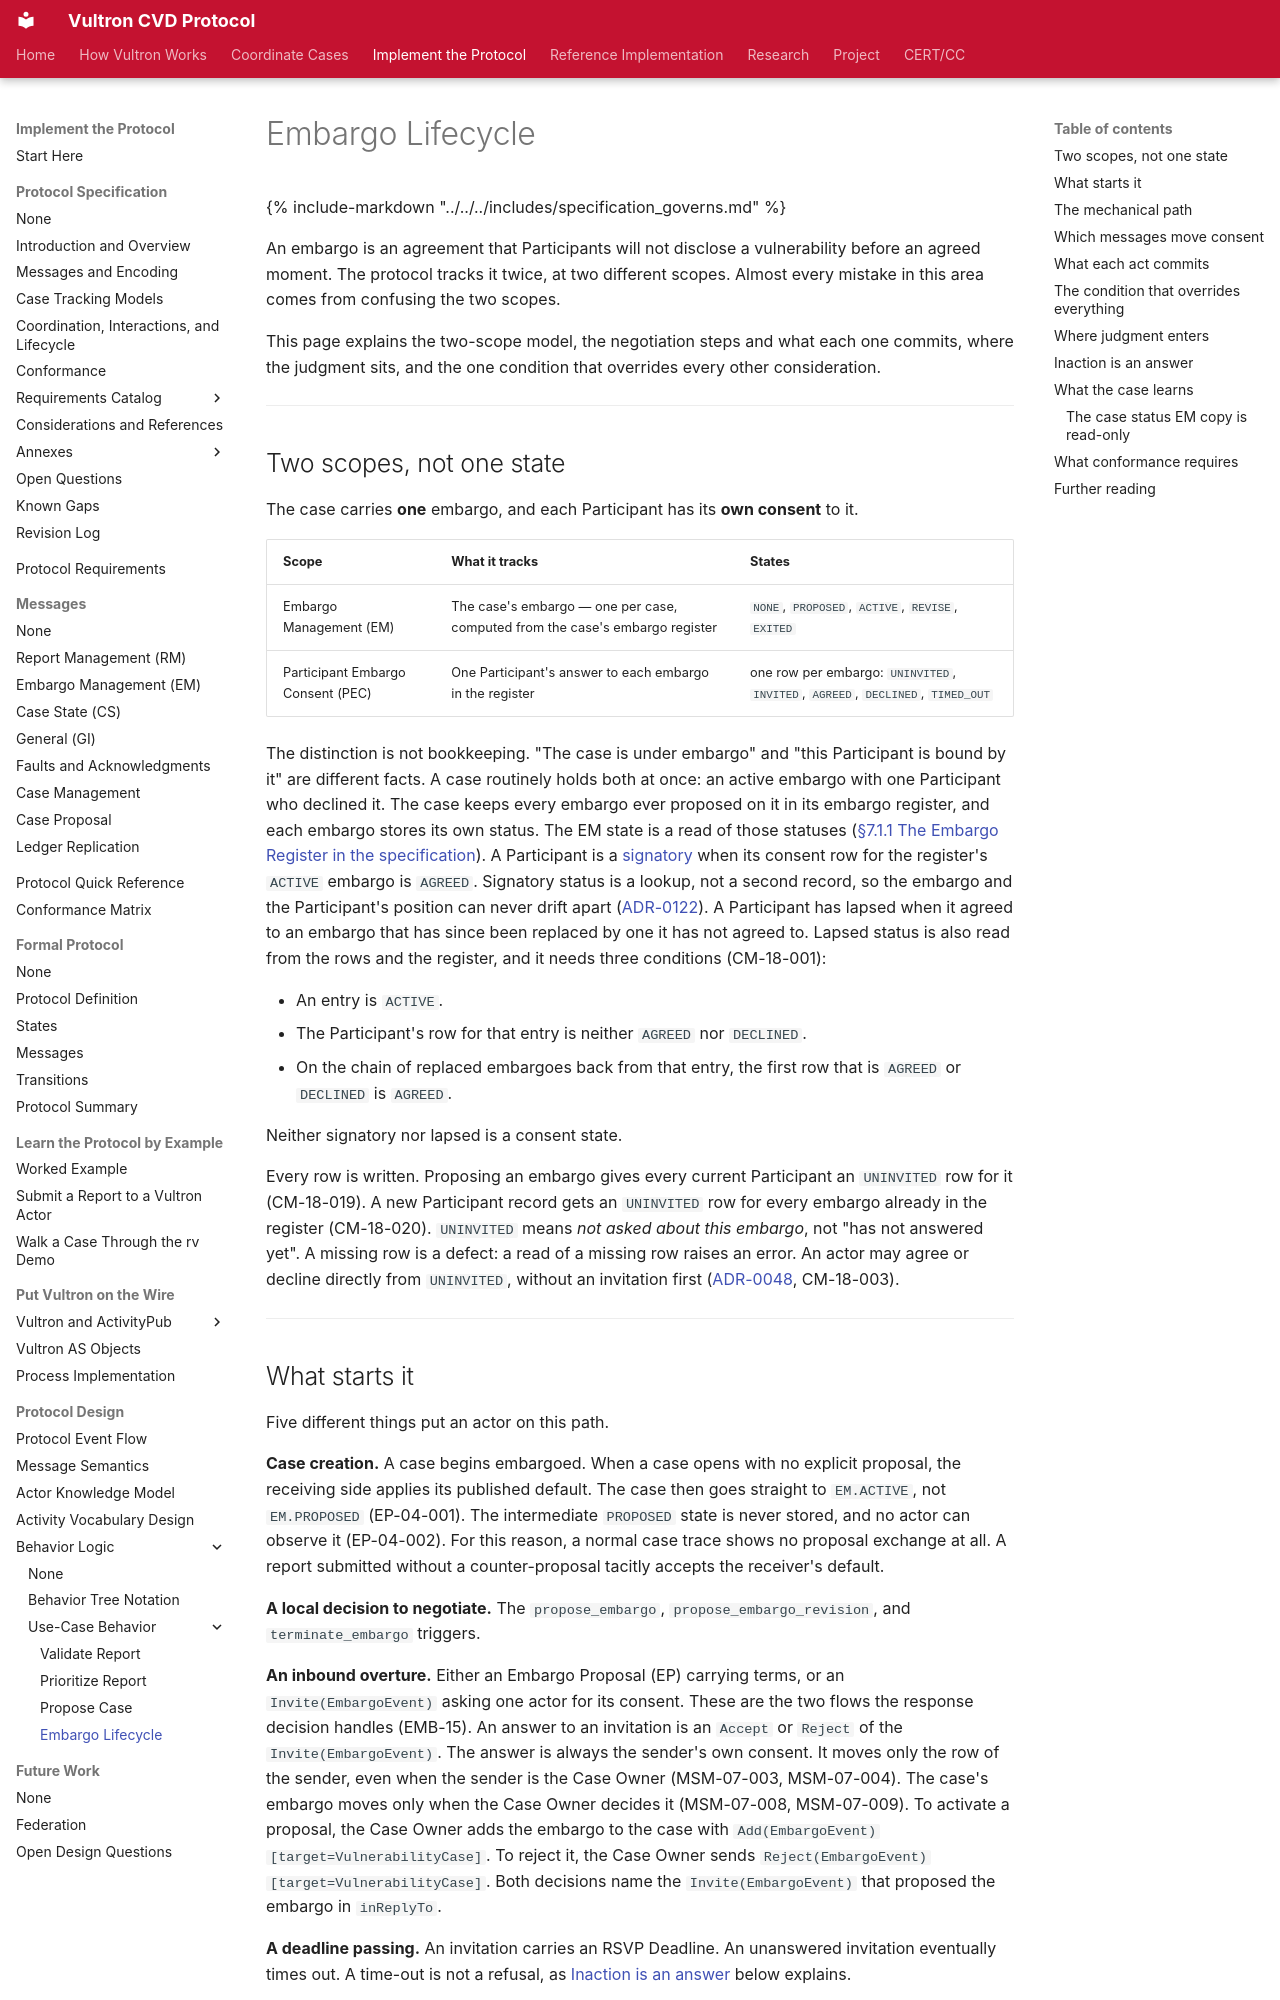

repository: CERTCC/Vultron · page: topics/behavior_logic/use-cases/embargo-lifecycle/index.html · generator: mkdocs

---
stakeholder_type: [platform-developer]
level: 400
page_type: explanation
subject: protocol
introduces: [Embargo Consent, Pocket Veto]
description: >
  Triggers `propose_embargo`, `accept_embargo`, `reject_embargo`, and `terminate_embargo`: negotiating, joining, revising, and ending an embargo.
---

# Embargo Lifecycle

{% include-markdown "../../../includes/specification_governs.md" %}

An embargo is an agreement that Participants will not disclose a vulnerability before an agreed moment.
The protocol tracks it twice, at two different scopes.
Almost every mistake in this area comes from confusing the two scopes.

This page explains the two-scope model, the negotiation steps and what each one commits, where the judgment sits, and the one condition that overrides every other consideration.

---

## Two scopes, not one state

The case carries **one** embargo, and each Participant has its **own consent** to it.

| Scope | What it tracks | States |
|---|---|---|
| Embargo Management (EM) | The case's embargo — one per case, computed from the case's embargo register | `NONE`, `PROPOSED`, `ACTIVE`, `REVISE`, `EXITED` |
| Participant Embargo Consent (PEC) | One Participant's answer to each embargo in the register | one row per embargo: `UNINVITED`, `INVITED`, `AGREED`, `DECLINED`, `TIMED_OUT` |

The distinction is not bookkeeping.
"The case is under embargo" and "this Participant is bound by it" are different facts.
A case routinely holds both at once: an active embargo with one Participant who declined it.
The case keeps every embargo ever proposed on it in its embargo register, and each embargo stores its own status.
The EM state is a read of those statuses ([§7.1.1 The Embargo Register in the specification](../../../reference/vultron-spec/tracking-models.md#711-the-embargo-register)).
A Participant is a [signatory](../../../reference/glossary.md#embargo-and-timing) when its consent row for the register's `ACTIVE` embargo is `AGREED`.
Signatory status is a lookup, not a second record, so the embargo and the Participant's position can never drift apart ([ADR-0122](../../../adr/0122-per-embargo-participant-consent.md)).
A Participant has lapsed when it agreed to an embargo that has since been replaced by one it has not agreed to.
Lapsed status is also read from the rows and the register, and it needs three conditions (CM-18-001):

- An entry is `ACTIVE`.
- The Participant's row for that entry is neither `AGREED` nor `DECLINED`.
- On the chain of replaced embargoes back from that entry, the first row that is `AGREED` or `DECLINED` is `AGREED`.

Neither signatory nor lapsed is a consent state.

Every row is written.
Proposing an embargo gives every current Participant an `UNINVITED` row for it (CM-18-019).
A new Participant record gets an `UNINVITED` row for every embargo already in the register (CM-18-020).
`UNINVITED` means *not asked about this embargo*, not "has not answered yet".
A missing row is a defect: a read of a missing row raises an error.
An actor may agree or decline directly from `UNINVITED`, without an invitation first ([ADR-0048](../../../adr/0048-pec-no-embargo-is-absence-not-pre-consent.md), CM-18-003).

---
